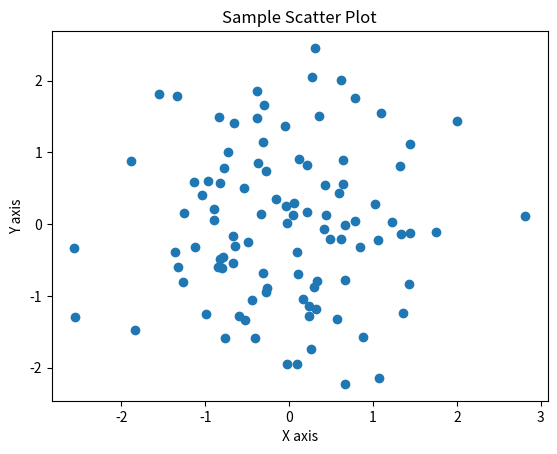

Generate this figure with matplotlib:
import matplotlib.pyplot as plt
import numpy as np

x = np.random.normal(0, 1, 100)
y = np.random.normal(0, 1, 100)

plt.scatter(x, y)
plt.title("Sample Scatter Plot")

plt.xlabel("X axis")
plt.ylabel("Y axis")

plt.show()
